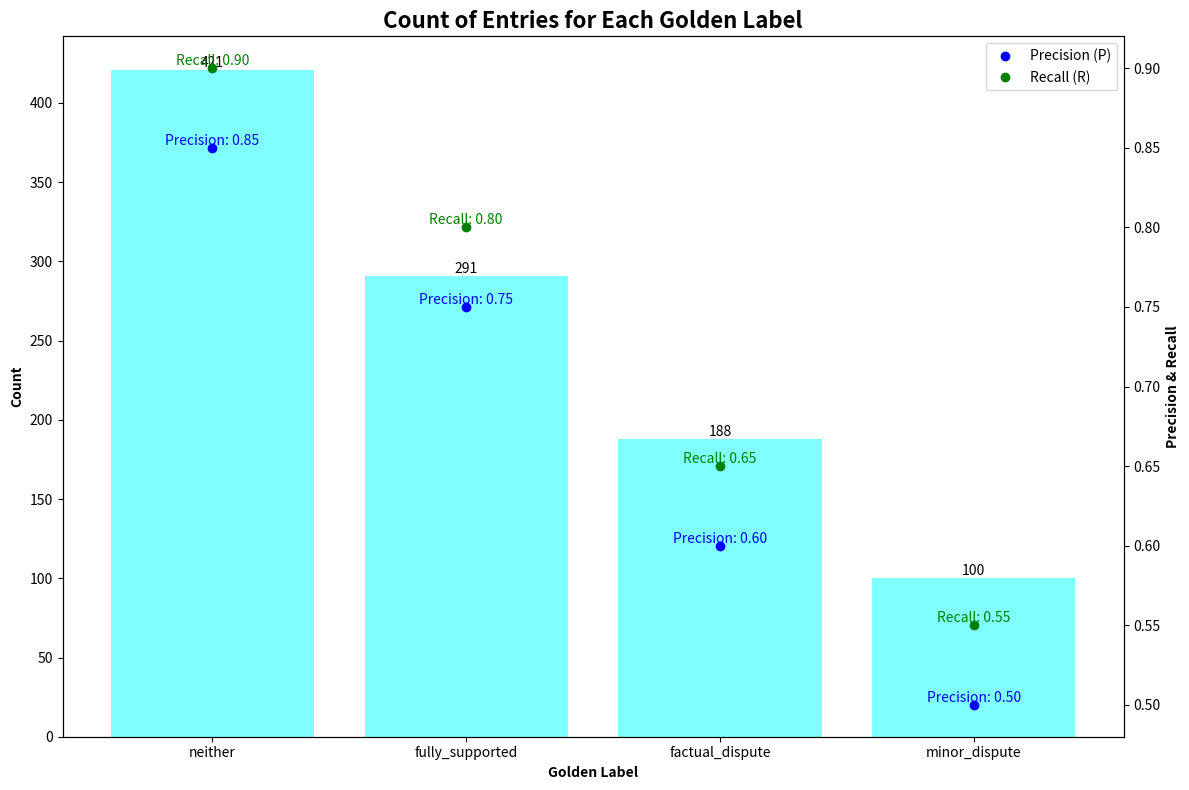

Source code (Python):
import matplotlib.pyplot as plt
import pandas as pd
import numpy as np

# Create sample data (since we don't have the original dataset)
np.random.seed(42)
categories = ['neither', 'fully_supported', 'factual_dispute', 'minor_dispute']
data = np.random.choice(categories, size=1000, p=[0.4, 0.3, 0.2, 0.1])
items_new = pd.DataFrame({'golden_label': data})

# Sample metrics (replace these with your actual metrics)
precision_neither = 0.85
precision_fully_supported = 0.75
precision_factual_dispute = 0.60
precision_minor_dispute = 0.50

recall_neither = 0.90
recall_fully_supported = 0.80
recall_factual_dispute = 0.65
recall_minor_dispute = 0.55

# Step 1: Determine the count of occurrences for each label in the `golden_label` column
label_counts = items_new['golden_label'].value_counts()

# Step 2: Compute precision metrics for each tag
precision_metrics = {
    'neither': precision_neither,
    'fully_supported': precision_fully_supported,
    'factual_dispute': precision_factual_dispute,
    'minor_dispute': precision_minor_dispute
}

# Step 3: Calculate recall metrics for each tag
recall_metrics = {
    'neither': recall_neither,
    'fully_supported': recall_fully_supported,
    'factual_dispute': recall_factual_dispute,
    'minor_dispute': recall_minor_dispute
}

# Enlarge the plot size
fig, ax1 = plt.subplots(figsize=(12, 8))  # Increased size to accommodate labels

# Create bars for the count of occurrences for each label
bars = ax1.bar(label_counts.index, label_counts.values, color='cyan', alpha=0.5)

# Embed numerical values for the counts of each bar
for bar in bars:
    height = bar.get_height()
    ax1.text(bar.get_x() + bar.get_width() / 2, height, str(height), ha='center', va='bottom')

# Assign labels and a title
ax1.set_xlabel('Golden Label', fontweight='bold')
ax1.set_ylabel('Count', fontweight='bold')
ax1.set_title('Count of Entries for Each Golden Label', fontweight='bold', fontsize=16)

# Incorporate a second y-axis to illustrate precision and recall metrics
ax2 = ax1.twinx()

# Modified snippet:
for label, precision in precision_metrics.items():
    ax2.plot([label], [precision], marker='o', color='blue')
    ax2.text(str(label), precision, f'Precision: {precision:.2f}', ha='center', va='bottom', color='blue')

for label, recall in recall_metrics.items():
    ax2.plot([label], [recall], marker='o', color='green')
    ax2.text(str(label), recall, f'Recall: {recall:.2f}', ha='center', va='bottom', color='green')

# Embed labels for the precision and recall axis
ax2.set_ylabel('Precision & Recall', fontweight='bold')
ax2.tick_params(axis='y')

# Add a small legend to clarify P and R
ax2.plot([], [], 'o', color='blue', label='Precision (P)')
ax2.plot([], [], 'o', color='green', label='Recall (R)')
ax2.legend(loc='upper right')

# Adjust layout to make room for everything
plt.tight_layout()
plt.show()
